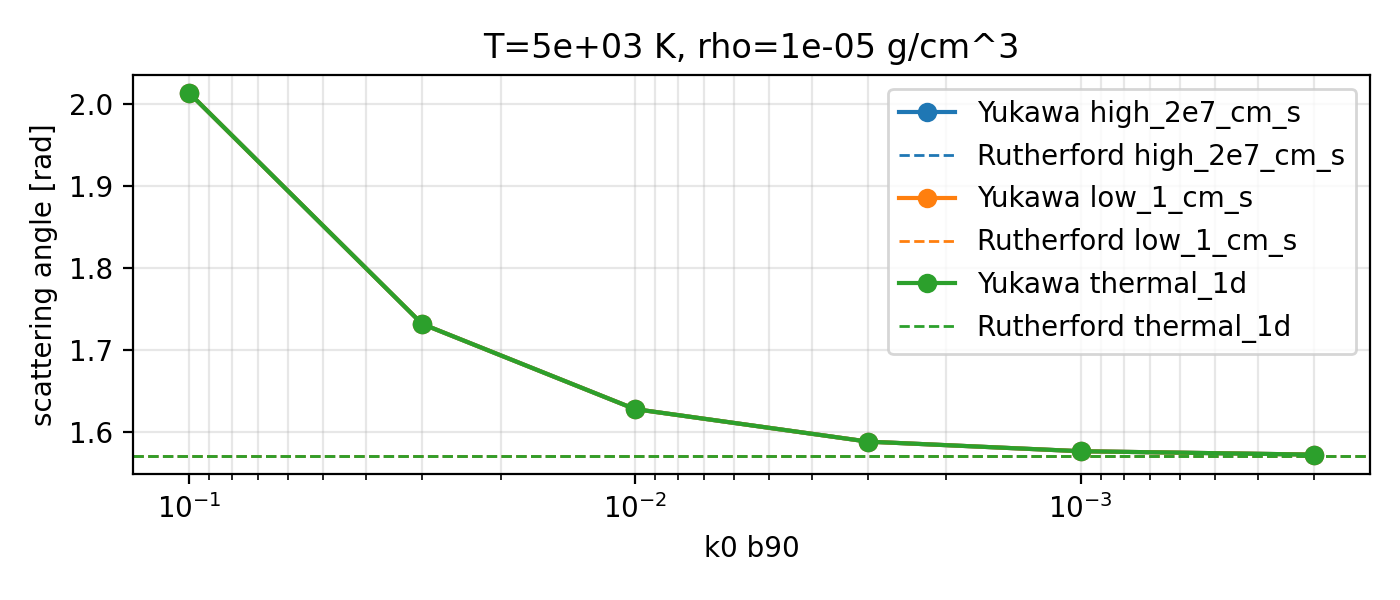

The file beside this chart, header and first rows:
abs_error_rad, condition, k0_b90, rel_error, rho_over_b90, theta_rutherford_rad, theta_yukawa_rad, velocity, velocity_m_s
0.000625, 0, 0.0003, 0.0002357, 0.25, 2.652, 2.652, high_2e7_cm_s, 200000
0.00208, 0, 0.001, 0.0007844, 0.25, 2.652, 2.654, high_2e7_cm_s, 200000
0.006212, 0, 0.003, 0.002343, 0.25, 2.652, 2.658, high_2e7_cm_s, 200000
0.0204, 0, 0.01, 0.007692, 0.25, 2.652, 2.672, high_2e7_cm_s, 200000
0.05884, 0, 0.03, 0.02219, 0.25, 2.652, 2.71, high_2e7_cm_s, 200000
0.1761, 0, 0.1, 0.0664, 0.25, 2.652, 2.828, high_2e7_cm_s, 200000
0.001778, 0, 0.0003, 0.001132, 1.0, 1.571, 1.573, high_2e7_cm_s, 200000
0.00591, 0, 0.001, 0.003763, 1.0, 1.571, 1.577, high_2e7_cm_s, 200000
0.0176, 0, 0.003, 0.01121, 1.0, 1.571, 1.588, high_2e7_cm_s, 200000
0.05726, 0, 0.01, 0.03645, 1.0, 1.571, 1.628, high_2e7_cm_s, 200000
0.1609, 0, 0.03, 0.1025, 1.0, 1.571, 1.732, high_2e7_cm_s, 200000
0.4424, 0, 0.1, 0.2817, 1.0, 1.571, 2.013, high_2e7_cm_s, 200000
0.002284, 0, 0.0003, 0.004662, 4.0, 0.49, 0.4922, high_2e7_cm_s, 200000
0.007568, 0, 0.001, 0.01545, 4.0, 0.49, 0.4975, high_2e7_cm_s, 200000
0.02233, 0, 0.003, 0.04557, 4.0, 0.49, 0.5123, high_2e7_cm_s, 200000
0.07036, 0, 0.01, 0.1436, 4.0, 0.49, 0.5603, high_2e7_cm_s, 200000
0.182, 0, 0.03, 0.3714, 4.0, 0.49, 0.6719, high_2e7_cm_s, 200000
0.3843, 0, 0.1, 0.7845, 4.0, 0.49, 0.8743, high_2e7_cm_s, 200000
0.000625, 0, 0.0003, 0.0002357, 0.25, 2.652, 2.652, low_1_cm_s, 0.01
0.00208, 0, 0.001, 0.0007844, 0.25, 2.652, 2.654, low_1_cm_s, 0.01
0.006212, 0, 0.003, 0.002343, 0.25, 2.652, 2.658, low_1_cm_s, 0.01
0.0204, 0, 0.01, 0.007692, 0.25, 2.652, 2.672, low_1_cm_s, 0.01
0.05884, 0, 0.03, 0.02219, 0.25, 2.652, 2.71, low_1_cm_s, 0.01
0.1761, 0, 0.1, 0.0664, 0.25, 2.652, 2.828, low_1_cm_s, 0.01
0.001778, 0, 0.0003, 0.001132, 1.0, 1.571, 1.573, low_1_cm_s, 0.01
0.00591, 0, 0.001, 0.003763, 1.0, 1.571, 1.577, low_1_cm_s, 0.01
0.0176, 0, 0.003, 0.01121, 1.0, 1.571, 1.588, low_1_cm_s, 0.01
0.05726, 0, 0.01, 0.03645, 1.0, 1.571, 1.628, low_1_cm_s, 0.01
0.1609, 0, 0.03, 0.1025, 1.0, 1.571, 1.732, low_1_cm_s, 0.01
0.4424, 0, 0.1, 0.2817, 1.0, 1.571, 2.013, low_1_cm_s, 0.01
0.002284, 0, 0.0003, 0.004662, 4.0, 0.49, 0.4922, low_1_cm_s, 0.01
0.007568, 0, 0.001, 0.01545, 4.0, 0.49, 0.4975, low_1_cm_s, 0.01
0.02233, 0, 0.003, 0.04557, 4.0, 0.49, 0.5123, low_1_cm_s, 0.01
0.07036, 0, 0.01, 0.1436, 4.0, 0.49, 0.5603, low_1_cm_s, 0.01
0.182, 0, 0.03, 0.3714, 4.0, 0.49, 0.6719, low_1_cm_s, 0.01
0.3843, 0, 0.1, 0.7845, 4.0, 0.49, 0.8743, low_1_cm_s, 0.01
0.000625, 0, 0.0003, 0.0002357, 0.25, 2.652, 2.652, thermal_1d, 6535
0.00208, 0, 0.001, 0.0007844, 0.25, 2.652, 2.654, thermal_1d, 6535
0.006212, 0, 0.003, 0.002343, 0.25, 2.652, 2.658, thermal_1d, 6535
0.0204, 0, 0.01, 0.007692, 0.25, 2.652, 2.672, thermal_1d, 6535
0.05884, 0, 0.03, 0.02219, 0.25, 2.652, 2.71, thermal_1d, 6535
0.1761, 0, 0.1, 0.0664, 0.25, 2.652, 2.828, thermal_1d, 6535
0.001778, 0, 0.0003, 0.001132, 1.0, 1.571, 1.573, thermal_1d, 6535
0.00591, 0, 0.001, 0.003763, 1.0, 1.571, 1.577, thermal_1d, 6535
0.0176, 0, 0.003, 0.01121, 1.0, 1.571, 1.588, thermal_1d, 6535
0.05726, 0, 0.01, 0.03645, 1.0, 1.571, 1.628, thermal_1d, 6535
0.1609, 0, 0.03, 0.1025, 1.0, 1.571, 1.732, thermal_1d, 6535
0.4424, 0, 0.1, 0.2817, 1.0, 1.571, 2.013, thermal_1d, 6535
0.002284, 0, 0.0003, 0.004662, 4.0, 0.49, 0.4922, thermal_1d, 6535
0.007568, 0, 0.001, 0.01545, 4.0, 0.49, 0.4975, thermal_1d, 6535
0.02233, 0, 0.003, 0.04557, 4.0, 0.49, 0.5123, thermal_1d, 6535
0.07036, 0, 0.01, 0.1436, 4.0, 0.49, 0.5603, thermal_1d, 6535
0.182, 0, 0.03, 0.3714, 4.0, 0.49, 0.6719, thermal_1d, 6535
0.3843, 0, 0.1, 0.7845, 4.0, 0.49, 0.8743, thermal_1d, 6535
